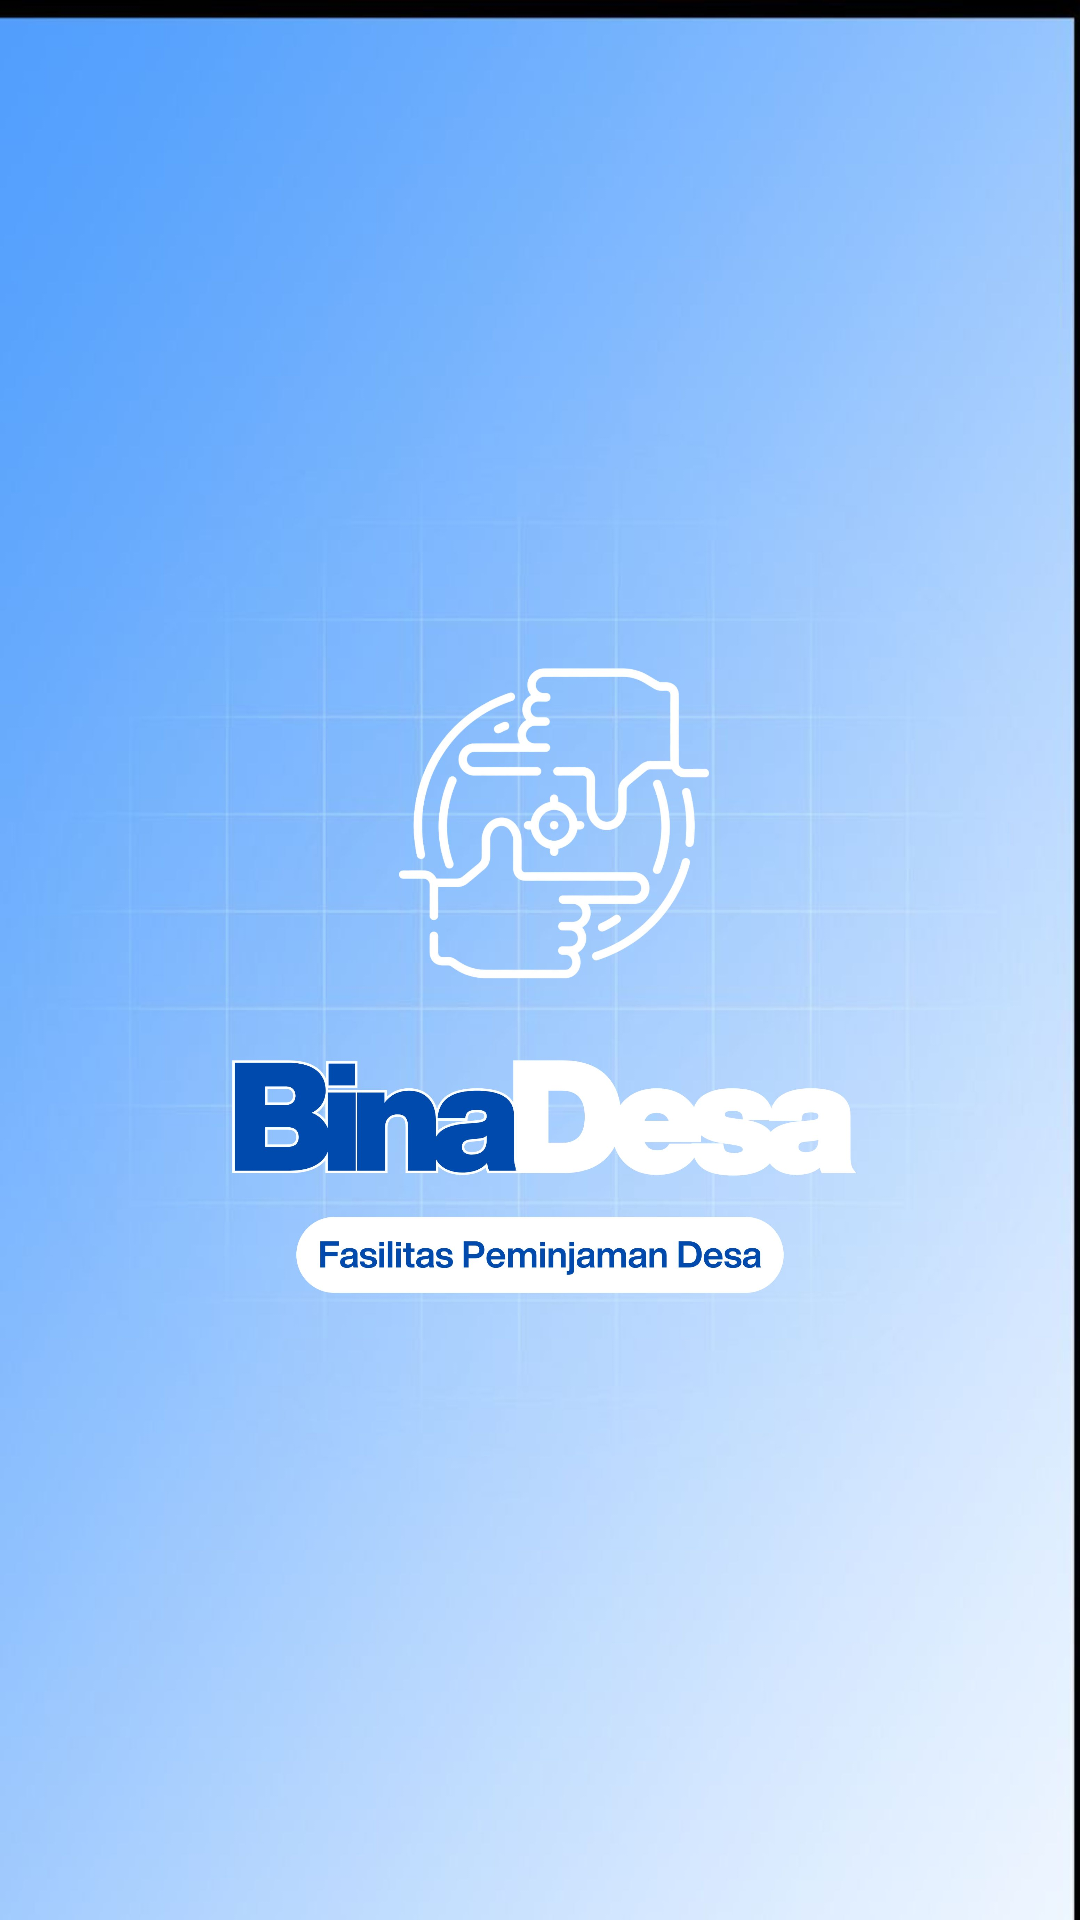

Write the Android layout XML for this screen, with the resource values it uses.
<!-- AndroidManifest.xml: application theme Theme.Androidapps -->
<!-- res/layout/activity_splash.xml -->
<?xml version="1.0" encoding="utf-8"?>
<androidx.constraintlayout.widget.ConstraintLayout
    xmlns:android="http://schemas.android.com/apk/res/android"
    xmlns:app="http://schemas.android.com/apk/res-auto"
    xmlns:tools="http://schemas.android.com/tools"
    android:id="@+id/main"
    android:layout_width="match_parent"
    android:layout_height="match_parent"
    tools:context=".pertemuan_6.SplashActivity">

    <ImageView
        android:id="@+id/imgSplash"
        android:layout_width="match_parent"
        android:layout_height="match_parent"
        android:src="@drawable/scren2"
        android:scaleType="centerCrop"
        app:layout_constraintBottom_toBottomOf="parent"
        app:layout_constraintEnd_toEndOf="parent"
        app:layout_constraintStart_toStartOf="parent"
        app:layout_constraintTop_toTopOf="parent" />

</androidx.constraintlayout.widget.ConstraintLayout>
<!-- resources referenced by this layout -->
<resources>
  <!-- drawable scren2: jpg bitmap (drawable, 461256 bytes) -->
  <style name="Theme.Androidapps" parent="Base.Theme.Androidapps" />
  <style name="Base.Theme.Androidapps" parent="Theme.Material3.DayNight.NoActionBar">
          
          
      </style>
</resources>
